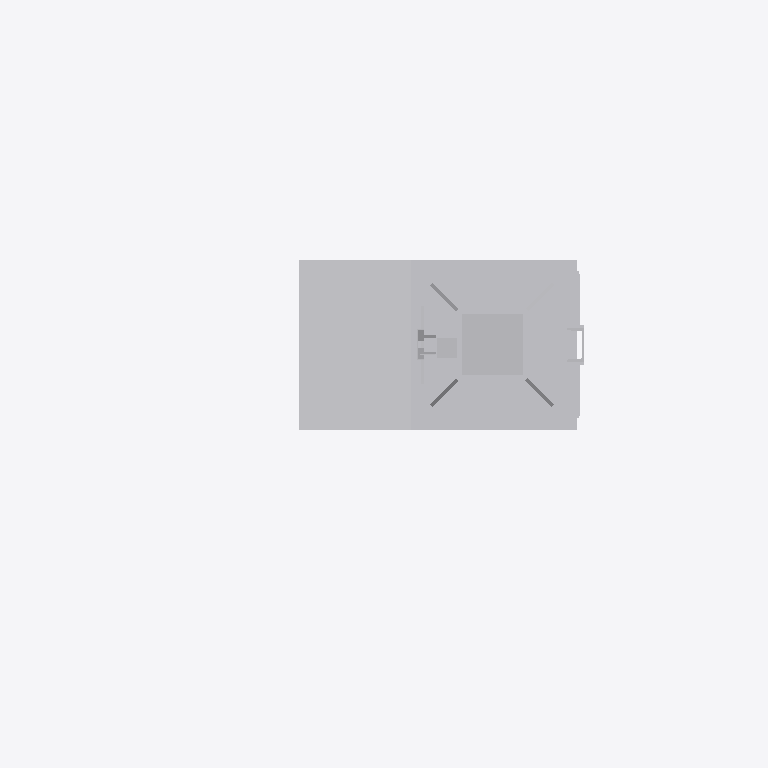
Plan cut of the same IFC building model at storey 'Ebene 1' (level 0.00 m, cut at 1.40 m), seen from above with north up, elements coloured by IFC class: 1 other element (light grey). Cut surfaces are drawn darker.
Extent 2.1 m × 1.3 m × 6.5 m (x, y, z). Storeys (1): Ebene 1 at 0.00 m. Elements (1): 1 IfcBuildingElementProxy.

HEADER;
FILE_DESCRIPTION(('ViewDefinition [ReferenceView_V1.1]'),'2;1');
FILE_NAME('','2022-12-02T13:48:54',(''),(''),'The EXPRESS Data Manager Version 5.02.0100.07 : ','20211019_1515(x64) - Exporter 20.2.60.15 - Defau','');
FILE_SCHEMA(('IFC4'));
ENDSEC;
DATA;
#107=IFCPROJECT('0yFe16jnb85vepCMCFQ0Nb',#42,'',$,$,'','',(#98),#93);
#27330=IFCSITE('0yFe16jnb85vepCMCFQ0Nd',#42,'Default',$,$,#27327,$,$,.ELEMENT.,(42,24,53,508911),(-71,-15,-29,-58837),0.0,$,$);
#122=IFCBUILDING('0yFe16jnb85vepCMCFQ0Na',#42,'',$,$,#33,$,'',.ELEMENT.,$,$,$);
#135=IFCBUILDINGSTOREY('0yFe16jnb85vepCMFmb$oQ',#42,'Ebene 1',$,'Ebene:Ebene 1',#133,$,'Ebene 1',.ELEMENT.,0.0);
#27190=IFCBUILDINGELEMENTPROXY('1F7eieMkD3nQlBs4kt$rKX',#42,'S 8000.5.7-2-6_M3500-A400-Zu-HS-Zo-L_LOD400-500:S 8000.5.7-2-6_M3500-A400-Zu-HS-Zo-L_LOD400-500:3349',$,'S 8000.5.7-2-6_M3500-A400-Zu-HS-Zo-L_LOD400-500:S 8000.5.7-2-6_M3500-A400-Zu-HS-Zo-L_LOD400-500',#27188,#27182,'3349',$);
ENDSEC;
